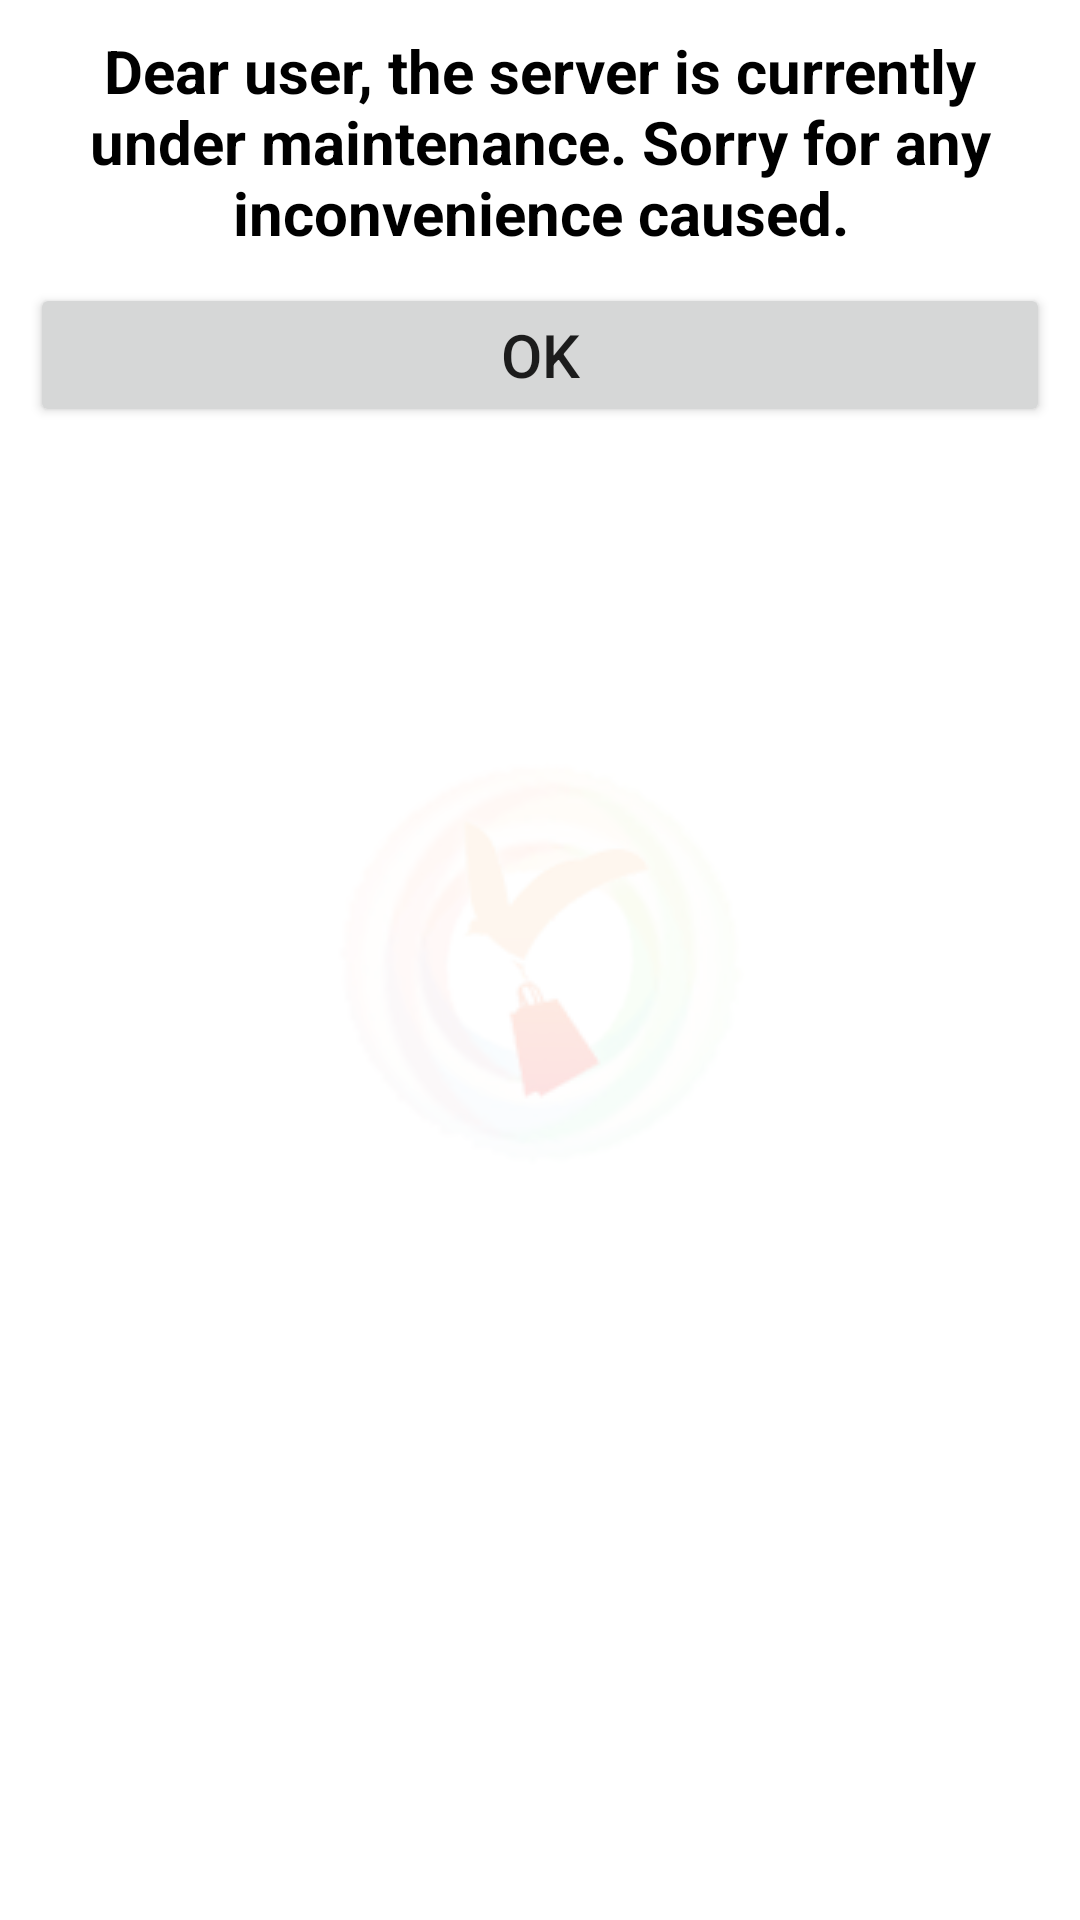

Layout XML and referenced resources for this Android screen:
<!-- AndroidManifest.xml: application theme AppTheme.Launcher -->
<!-- res/layout/maintenance_prompt.xml -->
<?xml version="1.0" encoding="utf-8"?>
<LinearLayout xmlns:android="http://schemas.android.com/apk/res/android"
    android:layout_width="match_parent"
    android:layout_height="match_parent"
    android:orientation="vertical"
    android:background="@drawable/dialog_bg">

    <TextView
        android:layout_width="wrap_content"
        android:layout_height="wrap_content"
        android:text="Dear user, the server is currently under maintenance. Sorry for any inconvenience caused."
        android:gravity="center"
        android:textSize="20sp"
        android:layout_marginBottom="10dp"
        android:textColor="@color/black"
        android:textStyle="bold"/>

    <LinearLayout
        android:layout_width="match_parent"
        android:layout_height="wrap_content"
        android:orientation="horizontal">
        <Button
            android:layout_width="match_parent"
            android:layout_height="wrap_content"
            android:layout_weight="1"
            android:id="@+id/btnOk"
            android:text="Ok"
            android:textSize="20sp"/>
    </LinearLayout>


</LinearLayout>
<!-- resources referenced by this layout -->
<resources>
  <color name="black">#000000</color>
  <!-- drawable dialog_bg (drawable) -->
  <?xml version="1.0" encoding="utf-8"?>
  <shape xmlns:android="http://schemas.android.com/apk/res/android">
      <solid
          android:color="#DDFFFFFF"/>
      <corners
          android:radius="10dp" />
      <padding
          android:left="10dp"
          android:top="10dp"
          android:right="10dp"
          android:bottom="10dp" />
  </shape>
  <style name="AppTheme.Launcher">
          <item name="android:windowBackground">@drawable/launch_screen</item>
      </style>
  <!-- drawable launch_screen (drawable) -->
  <layer-list xmlns:android="http://schemas.android.com/apk/res/android" android:opacity="opaque">
      <item android:drawable="@android:color/white"/>
      <item>
          <bitmap
              android:src="@drawable/applogo"
              android:gravity="center"/>
      </item>
  </layer-list>
  <!-- drawable applogo: png bitmap (drawable, 43998 bytes) -->
</resources>
